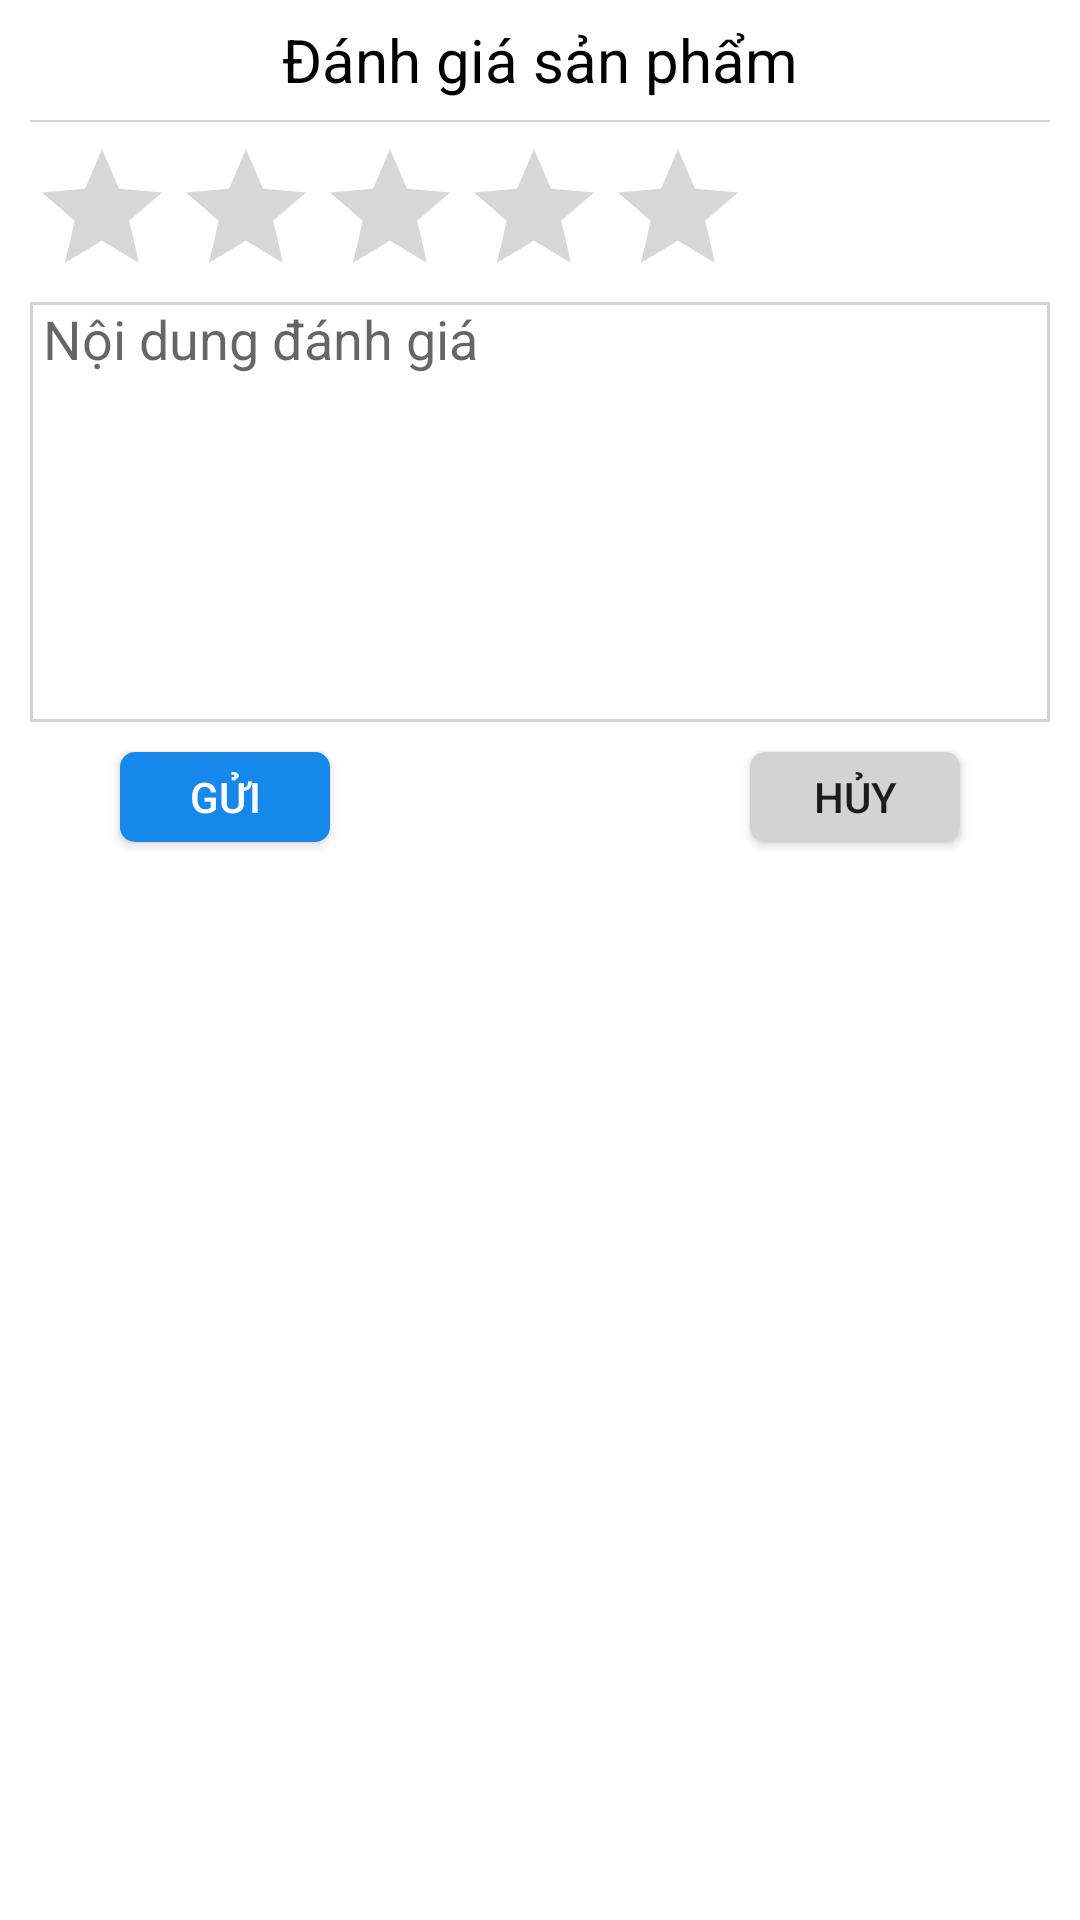

Reconstruct the res/layout file that produces this screen, plus the resources it refers to.
<!-- AndroidManifest.xml: application theme AppTheme -->
<!-- res/layout/dialog_feedback.xml -->
<?xml version="1.0" encoding="utf-8"?>
<LinearLayout xmlns:android="http://schemas.android.com/apk/res/android"
    android:orientation="vertical" android:layout_width="match_parent"
    android:layout_height="match_parent"
    android:background="@color/White">

    <RelativeLayout
        android:layout_width="match_parent"
        android:layout_height="40.5dp"
        android:layout_marginStart="10dp"
        android:layout_marginEnd="10dp"
        android:background="@color/Gray">

        <TextView
            android:id="@+id/textView12"
            android:layout_width="match_parent"
            android:layout_height="40dp"
            android:background="@color/White"
            android:gravity="center"
            android:text="Đánh giá sản phẩm"
            android:textColor="@color/Black"
            android:textSize="20dp" />
    </RelativeLayout>

    <RatingBar
        android:id="@+id/ratingBar"
        android:layout_width="wrap_content"
        android:layout_height="50dp"
        android:numStars="5"
        android:background="@color/White"
        android:layout_marginTop="5dp"
        android:layout_marginStart="10dp" />

    <EditText
        android:id="@+id/edt_dialog_noidungfeedback"
        android:layout_width="match_parent"
        android:layout_height="140dp"
        android:ems="10"
        android:inputType="textPersonName"
        android:hint=" Nội dung đánh giá"
        android:gravity="top"
        android:layout_marginStart="10dp"
        android:layout_marginEnd="10dp"
        android:layout_marginTop="5dp"
        android:background="@drawable/gachduoi"/>

    <RelativeLayout
        android:layout_width="match_parent"
        android:layout_height="50dp"
        android:background="@color/White">

        <Button
            android:id="@+id/btn_dialog_guidanhgia"
            android:layout_width="70dp"
            android:layout_height="30dp"
            android:layout_alignParentStart="true"
            android:layout_alignParentTop="true"
            android:layout_marginStart="40dp"
            android:layout_marginTop="10dp"
            android:text="Gửi"
            android:textColor="@color/White"
            android:background="@drawable/bovien1234blue"/>

        <Button
            android:id="@+id/btn_dialog_huy"
            android:layout_width="70dp"
            android:layout_height="30dp"
            android:layout_alignParentTop="true"
            android:layout_alignParentEnd="true"
            android:layout_marginTop="10dp"
            android:layout_marginEnd="40dp"
            android:text="Hủy"
            android:background="@drawable/bovien1234gray"/>
    </RelativeLayout>
</LinearLayout>
<!-- resources referenced by this layout -->
<resources>
  <color name="Black">#000000</color>
  <color name="Gray">#D3D3D3</color>
  <color name="White">#FFFFFF</color>
  <!-- drawable bovien1234blue (drawable-v24) -->
  <?xml version="1.0" encoding="utf-8"?>
  <shape
      xmlns:android="http://schemas.android.com/apk/res/android"
      android:shape="rectangle">
  
      <solid
          android:color="@color/Blue">
      </solid>
      <stroke
          android:width="0dp"
          android:color="@color/Blue">
      </stroke>
      <padding
          android:top="0dp"
          android:bottom="0dp"
          android:left="0dp"
          android:right="0dp"
          >
      </padding>
      <corners
          android:bottomLeftRadius="5dp"
          android:topLeftRadius="5dp"
          android:topRightRadius="5dp"
          android:bottomRightRadius="5dp"
          >
      </corners>
  </shape>
  <!-- drawable bovien1234gray (drawable-v24) -->
  <?xml version="1.0" encoding="utf-8"?>
  <shape
      xmlns:android="http://schemas.android.com/apk/res/android"
      android:shape="rectangle">
  
      <solid
          android:color="@color/Gray">
      </solid>
      <stroke
          android:width="0dp"
          android:color="@color/Blue">
      </stroke>
      <padding
          android:top="0dp"
          android:bottom="0dp"
          android:left="0dp"
          android:right="0dp"
          >
      </padding>
      <corners
          android:bottomLeftRadius="5dp"
          android:topLeftRadius="5dp"
          android:topRightRadius="5dp"
          android:bottomRightRadius="5dp"
          >
      </corners>
  </shape>
  <!-- drawable gachduoi (drawable-xxxhdpi) -->
  <?xml version="1.0" encoding="utf-8"?>
  <shape
      xmlns:android="http://schemas.android.com/apk/res/android"
      android:shape="rectangle">
  
      <solid
          android:color="@color/White">
      </solid>
      <stroke
          android:width="1dp"
          android:color="@color/Gray">
      </stroke>
      <padding
          android:top="0dp"
          android:bottom="0dp"
          android:left="0dp"
          android:right="0dp"
          >
      </padding>
      <corners
          android:bottomLeftRadius="0dp"
          android:topLeftRadius="0dp"
          android:topRightRadius="0dp"
          android:bottomRightRadius="0dp"
          >
      </corners>
  </shape>
  <color name="Blue">#1788EB</color>
</resources>
